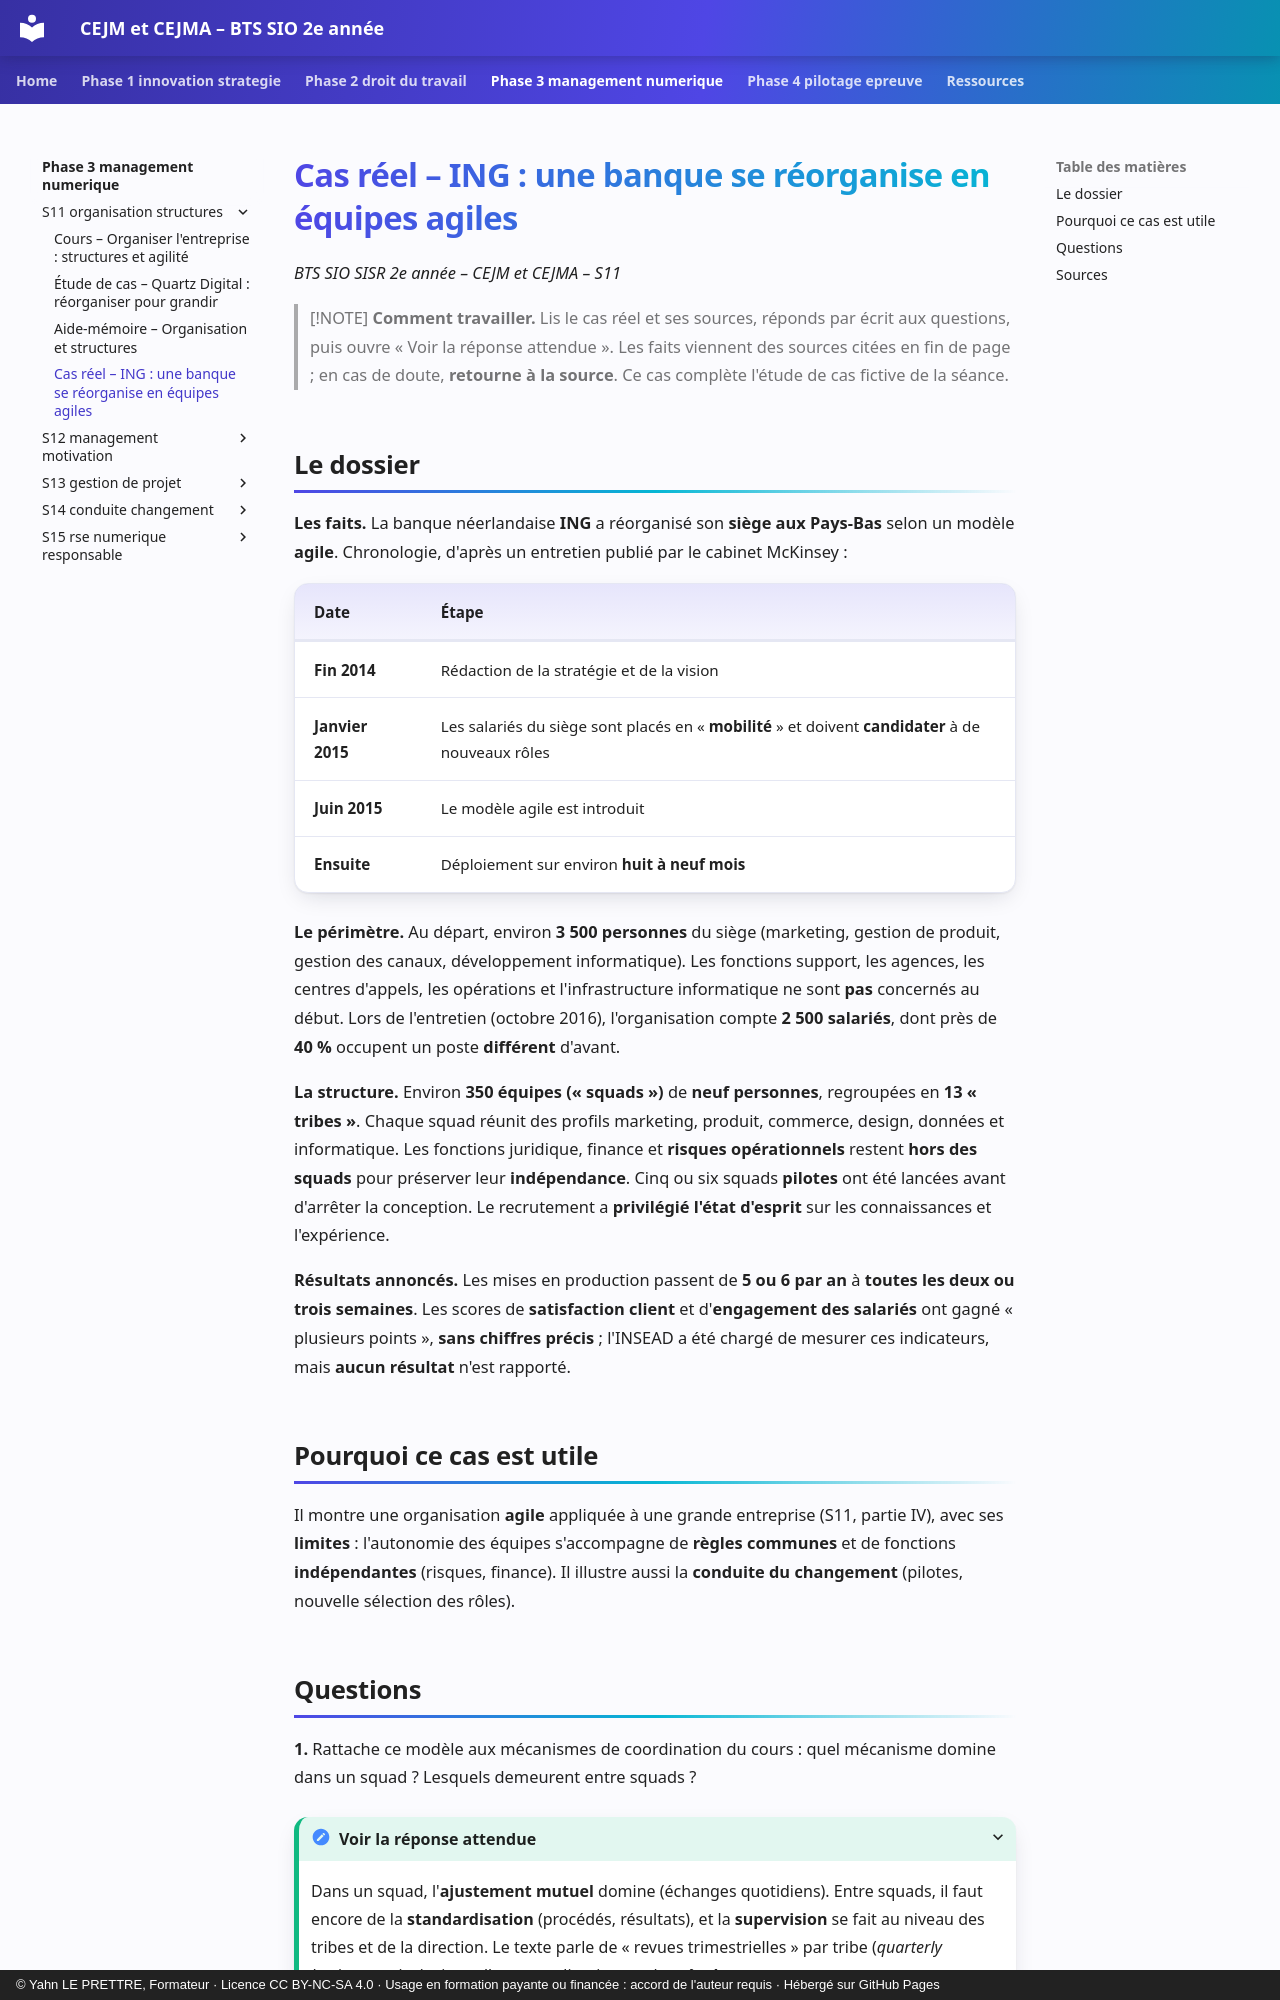

repository: YahnLP/bts2-sio-sisr-cejma · page: phase-3-management-numerique/S11-organisation-structures/04-cas-reels/index.html · generator: mkdocs · copyright: © Yahn LE PRETTRE, Formateur · Licence CC BY-NC-SA 4.0 · Usage en formation payante ou financée : accord de l'auteur requis · Hébergé sur GitHub Pages

# Cas réel – ING : une banque se réorganise en équipes agiles

*BTS SIO SISR 2e année – CEJM et CEJMA – S11*

> [!NOTE]
> **Comment travailler.** Lis le cas réel et ses sources, réponds par écrit aux questions, puis ouvre « Voir la réponse attendue ». Les faits viennent des sources citées en fin de page ; en cas de doute, **retourne à la source**. Ce cas complète l'étude de cas fictive de la séance.

## Le dossier

**Les faits.** La banque néerlandaise **ING** a réorganisé son **siège aux Pays-Bas** selon un modèle **agile**. Chronologie, d'après un entretien publié par le cabinet McKinsey :

| Date | Étape |
|---|---|
| **Fin 2014** | Rédaction de la stratégie et de la vision |
| **Janvier 2015** | Les salariés du siège sont placés en « **mobilité** » et doivent **candidater** à de nouveaux rôles |
| **Juin 2015** | Le modèle agile est introduit |
| **Ensuite** | Déploiement sur environ **huit à neuf mois** |

**Le périmètre.** Au départ, environ **3 500 personnes** du siège (marketing, gestion de produit, gestion des canaux, développement informatique). Les fonctions support, les agences, les centres d'appels, les opérations et l'infrastructure informatique ne sont **pas** concernés au début. Lors de l'entretien (octobre 2016), l'organisation compte **2 500 salariés**, dont près de **40 %** occupent un poste **différent** d'avant.

**La structure.** Environ **350 équipes (« squads »)** de **neuf personnes**, regroupées en **13 « tribes »**. Chaque squad réunit des profils marketing, produit, commerce, design, données et informatique. Les fonctions juridique, finance et **risques opérationnels** restent **hors des squads** pour préserver leur **indépendance**. Cinq ou six squads **pilotes** ont été lancées avant d'arrêter la conception. Le recrutement a **privilégié l'état d'esprit** sur les connaissances et l'expérience.

**Résultats annoncés.** Les mises en production passent de **5 ou 6 par an** à **toutes les deux ou trois semaines**. Les scores de **satisfaction client** et d'**engagement des salariés** ont gagné « plusieurs points », **sans chiffres précis** ; l'INSEAD a été chargé de mesurer ces indicateurs, mais **aucun résultat** n'est rapporté.

## Pourquoi ce cas est utile

Il montre une organisation **agile** appliquée à une grande entreprise (S11, partie IV), avec ses **limites** : l'autonomie des équipes s'accompagne de **règles communes** et de fonctions **indépendantes** (risques, finance). Il illustre aussi la **conduite du changement** (pilotes, nouvelle sélection des rôles).
